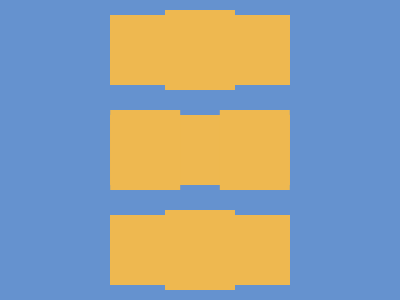

Here is a drawing made with CSS. Write the source that renders it.

<p><p>
    <style>
      *{background:#6592CF;color:#EEB850}
      p{
        position:fixed;
        padding:35 90;
        background:#EEB850;
        margin:7 102;
        box-shadow:0 50vw,0 25vw;
        +p{
          padding:40 35;
          margin:2 157;
          box-shadow:0 50vw,58q 25vw,-58q 25vw;
        }
      }
    </style>

<!-- <style>*{color:EEB850;margin:-82 165 302;box-shadow:0 97q,-6.9ch 2in,6.9ch 2in,0 309q,0 0 0 99em#6592CF;*{margin:5-55;font:0' -->
<!-- <style>*{margin:76%165-84;color:EEB850;box-shadow:0-99q,-6.9ch -205q,6.9ch -205q,0-311q,0 0 0 99ch#6592CE;*{margin:5-55;font:0' -->
<!-- <style>*{background:#6592CF;margin:-65 110 295;color:EEB850;box-shadow:0 5em,0 70vw,var(--a,0)45vw;*{margin:-5 55;--a:58q 45vw,-58q -->
<!-- <style>*{background:#6592CF;color:EEB850;margin:15 110 215;box-shadow:inset 0 1in,var(--a,0 25vw),0 50vw;*{margin:-5 55;--a:-58q 25vw,58q 25vw -->
<!-- <style>*{background:#6592CF;color:#EEB850;border:38q solid;margin:15+110+220;box-shadow:0+106q,0+212q;*{margin:-40+20;box-shadow:58q+106q,-58q+106q,0+212q -->